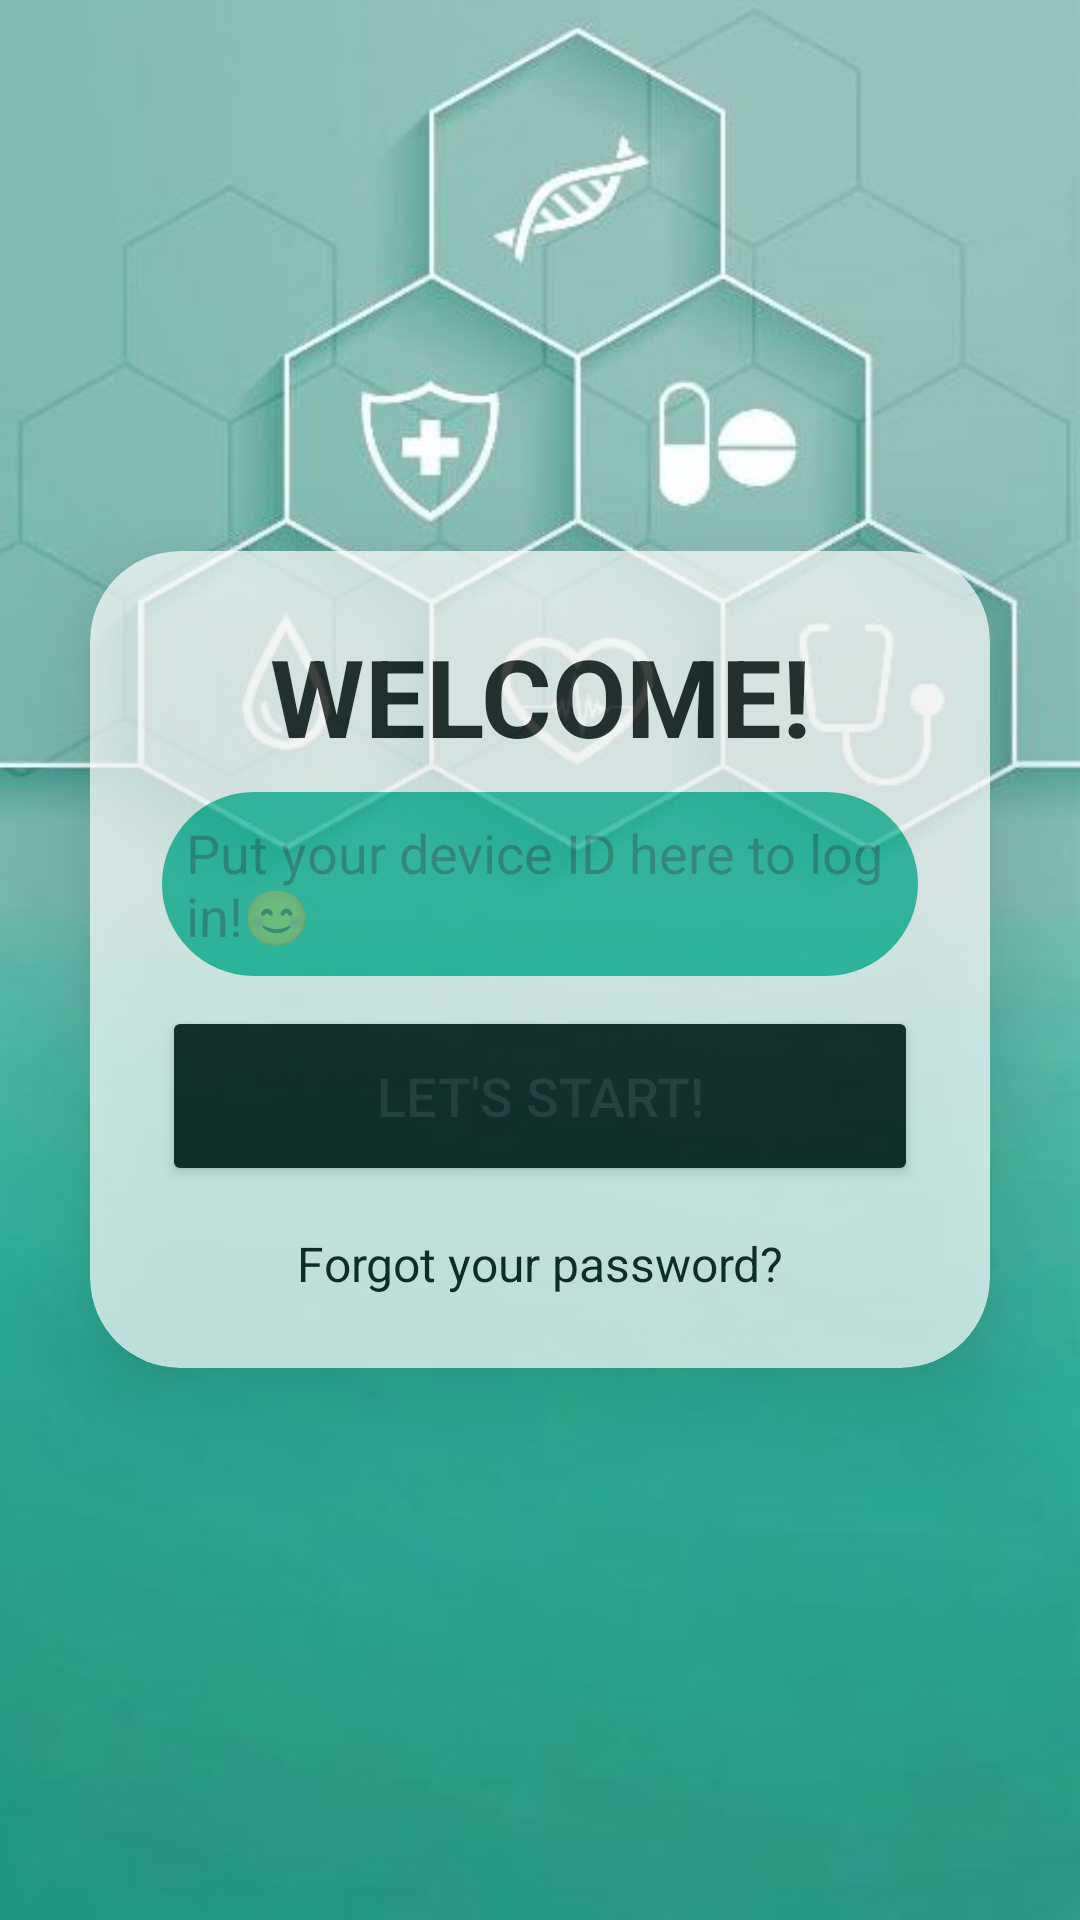

Write the Android layout XML for this screen, with the resource values it uses.
<!-- AndroidManifest.xml: application theme Base.Theme.DROP -->
<!-- res/layout/startup.xml -->
<?xml version="1.0" encoding="utf-8"?>
<FrameLayout
    xmlns:android="http://schemas.android.com/apk/res/android"
    xmlns:app="http://schemas.android.com/apk/res-auto"
    xmlns:tools="http://schemas.android.com/tools"
    android:layout_width="match_parent"
    android:layout_height="match_parent"
    android:orientation="vertical"
    android:background="@drawable/background"
    android:gravity="center">

    <androidx.cardview.widget.CardView
        android:layout_width="match_parent"
        android:layout_height="wrap_content"
        android:layout_margin="30dp"
        app:cardCornerRadius="30dp"
        android:layout_gravity="center"
        android:alpha="0.7"
        app:cardElevation="20dp">

        <LinearLayout
            android:layout_width="wrap_content"
            android:layout_height="wrap_content"
            android:layout_gravity="center_horizontal"
            android:orientation="vertical"

            android:padding="24dp">

            <TextView
                android:id="@+id/loginText"
                android:layout_width="match_parent"
                android:layout_height="wrap_content"
                android:text="WELCOME!"
                android:textAlignment="center"
                android:textColor="@color/black"
                android:textSize="36sp"
                android:textStyle="bold" />


            <com.google.android.material.textfield.TextInputEditText
                android:id="@+id/emailInputLayout"
                android:layout_width="match_parent"
                android:layout_height="wrap_content"
                android:layout_marginTop="8dp"
                android:background="@drawable/custom_box"
                android:hint="Put your device ID here to log in!😊"
                android:padding="8dp"
                app:boxCornerRadiusBottomEnd="10dp" />

            <Button
                android:id="@+id/signupbutton"
                android:layout_width="match_parent"
                android:layout_height="60dp"
                android:layout_marginTop="10dp"
                android:backgroundTint="@color/black"
                android:text="Let's Start!"
                android:textSize="18sp"
                app:cornerRadius="20dp" />

            <TextView
                android:id="@+id/signupText"
                android:layout_width="match_parent"
                android:layout_height="wrap_content"

                android:layout_marginTop="15dp"
                android:text="Forgot your password?"
                android:textAlignment="center"
                android:textColor="@color/black"
                android:textSize="16sp" />


        </LinearLayout>

    </androidx.cardview.widget.CardView>

    <ProgressBar
        android:id="@+id/progressBar"
        style="?android:attr/progressBarStyle"
        android:layout_width="wrap_content"
        android:layout_height="wrap_content"
        android:visibility="gone"
        android:layout_gravity="center"
        tools:visibility="gone" />


</FrameLayout>
<!-- resources referenced by this layout -->
<resources>
  <color name="black">#FF000000</color>
  <!-- drawable background: jpeg bitmap (drawable, 40443 bytes) -->
  <!-- drawable custom_box (drawable) -->
  <?xml version="1.0" encoding="utf-8"?>
  <shape xmlns:android="http://schemas.android.com/apk/res/android">
      <solid android:color="@color/turquoise" />
      <corners android:radius="120dp" /> 
      <size
          android:width="100dp"
      android:height="20dp" />
  </shape>
  <style name="Base.Theme.DROP" parent="Theme.Material3.DayNight.NoActionBar" />
  <color name="turquoise">#1ABC9C</color>
</resources>
